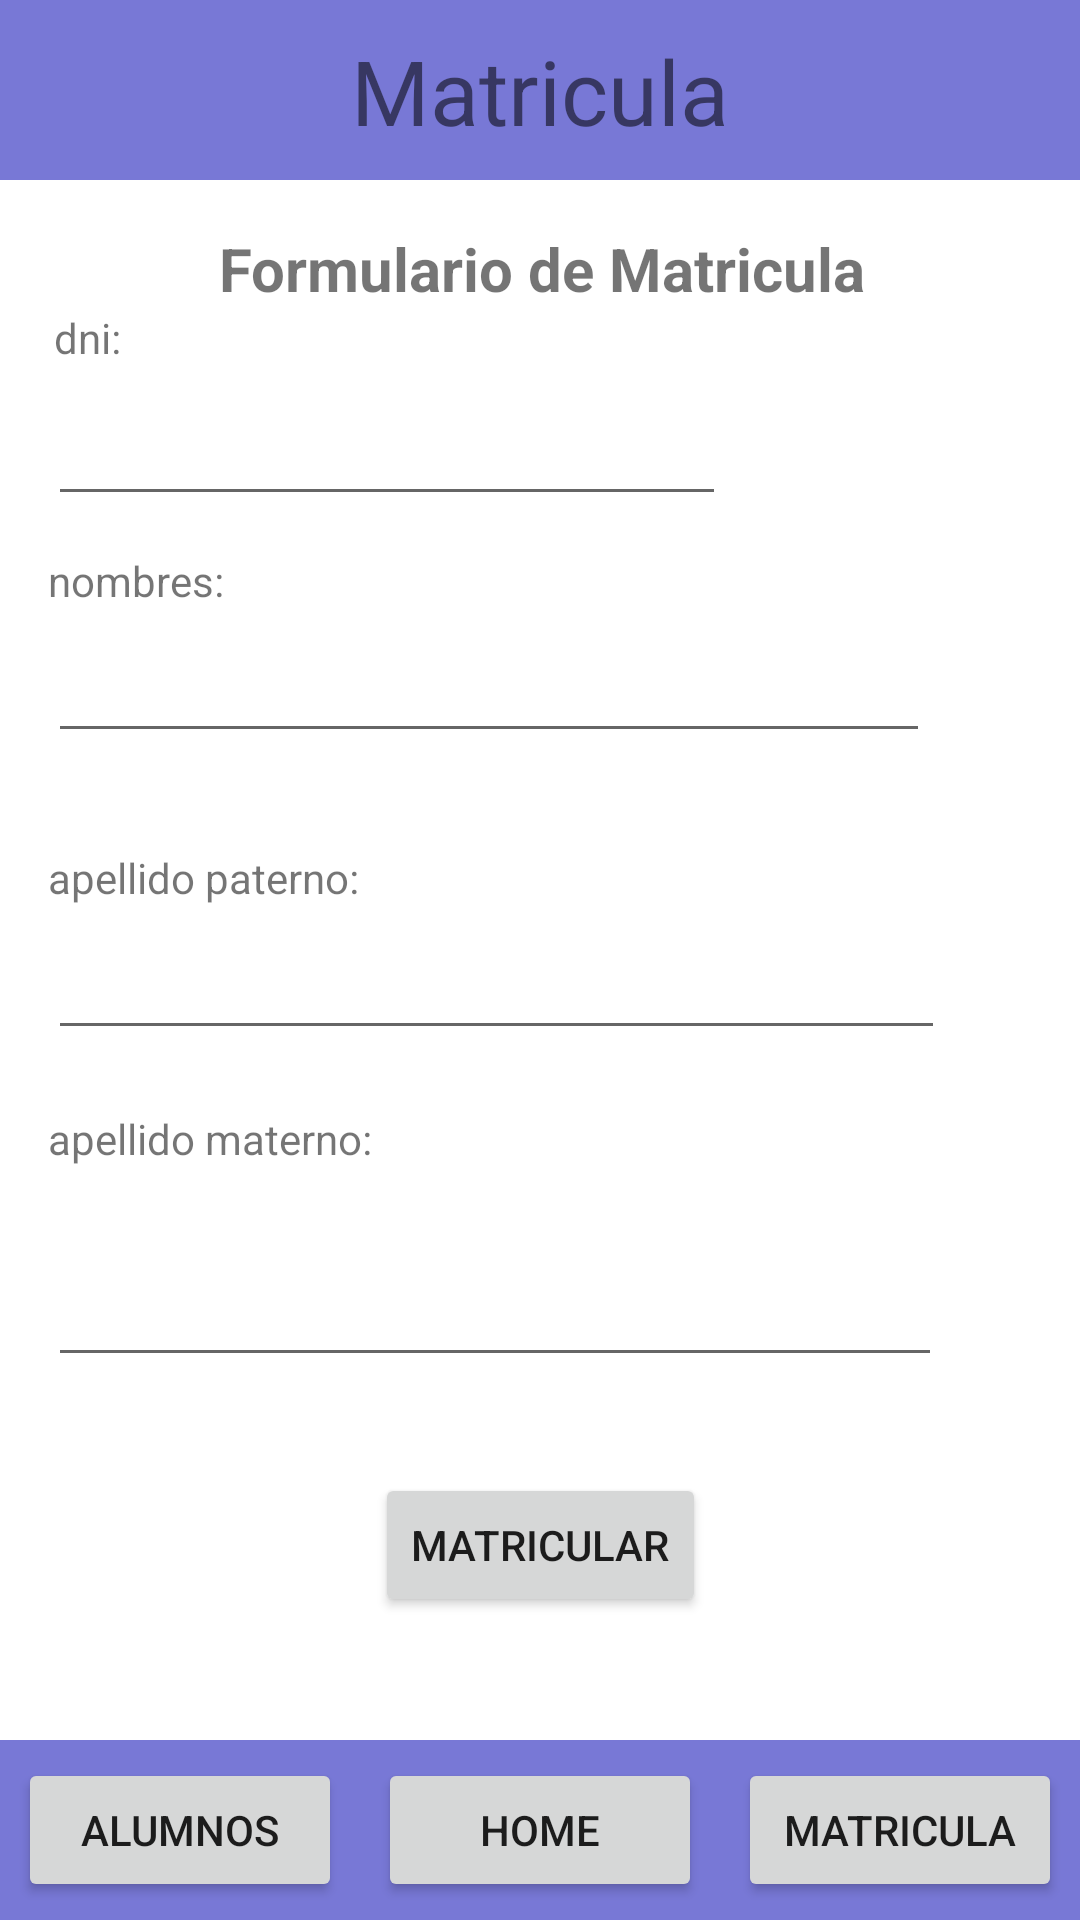

Android layout source for this screen:
<!-- AndroidManifest.xml: application theme Theme.MatriculaCRUD -->
<!-- res/layout/activity_main.xml -->
<?xml version="1.0" encoding="utf-8"?>
<androidx.constraintlayout.widget.ConstraintLayout xmlns:android="http://schemas.android.com/apk/res/android"
    xmlns:app="http://schemas.android.com/apk/res-auto"
    xmlns:tools="http://schemas.android.com/tools"
    android:layout_width="match_parent"
    android:layout_height="match_parent"
    tools:context=".MainActivity">
    

    <LinearLayout
        android:id="@+id/linearLayout"
        android:layout_width="match_parent"
        android:layout_height="60dp"
        android:background="@color/color_primario"
        app:layout_constraintTop_toTopOf="parent"
        app:layout_constraintEnd_toEndOf="parent"
        app:layout_constraintStart_toStartOf="parent"
        android:orientation="horizontal">
        <TextView
            android:id="@+id/titleActivity"
            android:layout_width="match_parent"
            android:layout_height="wrap_content"
            android:textAlignment="center"
            android:textSize="30dp"
            android:layout_marginTop="10dp"
            android:text="@string/matricula"/>

    </LinearLayout>


    

    

    <TextView
        android:id="@+id/text_home"
        android:layout_width="wrap_content"
        android:layout_height="wrap_content"
        android:layout_marginTop="16dp"
        android:text="Formulario de Matricula"
        android:textAlignment="center"
        android:textSize="20sp"
        android:textStyle="bold"
        app:layout_constraintEnd_toEndOf="parent"
        app:layout_constraintHorizontal_bias="0.505"
        app:layout_constraintStart_toStartOf="parent"
        app:layout_constraintTop_toBottomOf="@+id/linearLayout" />

    <EditText
        android:id="@+id/dni"
        android:layout_width="226dp"
        android:layout_height="50dp"
        android:layout_marginStart="16dp"
        android:inputType="number"
        app:layout_constraintEnd_toEndOf="parent"
        app:layout_constraintHorizontal_bias="0.0"
        app:layout_constraintStart_toStartOf="parent"
        app:layout_constraintTop_toBottomOf="@+id/textView_dni" />

    



    <EditText
        android:id="@+id/nombres"
        android:layout_width="294dp"
        android:layout_height="48dp"
        android:layout_marginStart="16dp"
        android:inputType="textPersonName"
        app:layout_constraintEnd_toEndOf="parent"
        app:layout_constraintHorizontal_bias="0.0"
        app:layout_constraintStart_toStartOf="parent"
        app:layout_constraintTop_toBottomOf="@+id/textView_nombres" />

    <TextView
        android:id="@+id/textView_apellido_materno"
        android:layout_width="wrap_content"
        android:layout_height="wrap_content"
        android:layout_marginStart="16dp"
        android:layout_marginTop="20dp"
        android:text="apellido materno:"
        app:layout_constraintStart_toStartOf="parent"
        app:layout_constraintTop_toBottomOf="@id/apellido_parteno" />

    <EditText
        android:id="@+id/apellido_materno"
        android:layout_width="298dp"
        android:layout_height="54dp"
        android:layout_marginStart="16dp"
        android:layout_marginTop="16dp"
        android:inputType="textPersonName"
        app:layout_constraintEnd_toEndOf="parent"
        app:layout_constraintHorizontal_bias="0.0"
        app:layout_constraintStart_toStartOf="parent"
        app:layout_constraintTop_toBottomOf="@+id/textView_apellido_materno" />


    <TextView
        android:id="@+id/textView_dni"
        android:layout_width="wrap_content"
        android:layout_height="wrap_content"
        android:layout_marginStart="18dp"
        android:text="dni:"
        app:layout_constraintStart_toStartOf="parent"
        app:layout_constraintTop_toBottomOf="@+id/text_home" />

    <TextView
        android:id="@+id/textView_nombres"
        android:layout_width="wrap_content"
        android:layout_height="wrap_content"
        android:layout_marginStart="16dp"
        android:layout_marginTop="12dp"
        android:text="nombres:"
        app:layout_constraintStart_toStartOf="parent"
        app:layout_constraintTop_toBottomOf="@+id/dni" />
    
    <TextView
        android:id="@+id/textView_apellido_paterno"
        android:layout_width="wrap_content"
        android:layout_height="wrap_content"
        android:layout_marginStart="16dp"
        android:layout_marginTop="32dp"
        android:text="apellido paterno:"
        app:layout_constraintStart_toStartOf="parent"
        app:layout_constraintTop_toBottomOf="@id/nombres" />

    <EditText
        android:id="@+id/apellido_parteno"
        android:layout_width="299dp"
        android:layout_height="48dp"
        android:layout_marginStart="16dp"
        android:inputType="textPersonName"
        app:layout_constraintEnd_toEndOf="parent"
        app:layout_constraintHorizontal_bias="0.0"
        app:layout_constraintStart_toStartOf="parent"
        app:layout_constraintTop_toBottomOf="@+id/textView_apellido_paterno" />

    

    

    <Button
        android:id="@+id/btnMatricular"
        android:layout_width="wrap_content"
        android:layout_height="wrap_content"
        android:layout_marginTop="32dp"
        android:text="matricular"

        app:layout_constraintEnd_toEndOf="parent"
        app:layout_constraintStart_toStartOf="parent"
        app:layout_constraintTop_toBottomOf="@+id/apellido_materno" />

    <LinearLayout
        android:layout_width="match_parent"
        android:layout_height="60dp"
        android:background="@color/color_primario"
        app:layout_constraintBottom_toBottomOf="parent"
        app:layout_constraintEnd_toEndOf="parent"
        app:layout_constraintStart_toStartOf="parent"
        android:orientation="horizontal">

        <Button
            android:id="@+id/btnAlumnos"
            android:layout_width="0dp"
            android:layout_height="match_parent"
            android:layout_weight="1"
            android:text="Alumnos"
            android:layout_margin="6dp"
            />

        <Button
            android:id="@+id/btnHome"
            android:layout_width="0dp"
            android:layout_height="match_parent"
            android:layout_weight="1"
            android:layout_margin="6dp"
            android:text="Home" />

        <Button
            android:id="@+id/btnMatricula"
            android:layout_width="0dp"
            android:layout_height="match_parent"
            android:layout_weight="1"
            android:layout_margin="6dp"
            android:text="Matricula" />

    </LinearLayout>

</androidx.constraintlayout.widget.ConstraintLayout>
<!-- resources referenced by this layout -->
<resources>
  <color name="color_primario">#7878D6</color>
  <string name="matricula">Matricula</string>
  <style name="Theme.MatriculaCRUD" parent="Theme.MaterialComponents.DayNight.DarkActionBar">
          
          <item name="colorPrimary">@color/purple_500</item>
          <item name="colorPrimaryVariant">@color/purple_700</item>
          <item name="colorOnPrimary">@color/white</item>
          
          <item name="colorSecondary">@color/teal_200</item>
          <item name="colorSecondaryVariant">@color/teal_700</item>
          <item name="colorOnSecondary">@color/black</item>
          
          <item name="android:statusBarColor">?attr/colorPrimaryVariant</item>
          
      </style>
  <color name="purple_500">#FF6200EE</color>
  <color name="purple_700">#FF3700B3</color>
  <color name="white">#FFFFFFFF</color>
  <color name="teal_200">#FF03DAC5</color>
  <color name="teal_700">#FF018786</color>
  <color name="black">#FF000000</color>
</resources>
